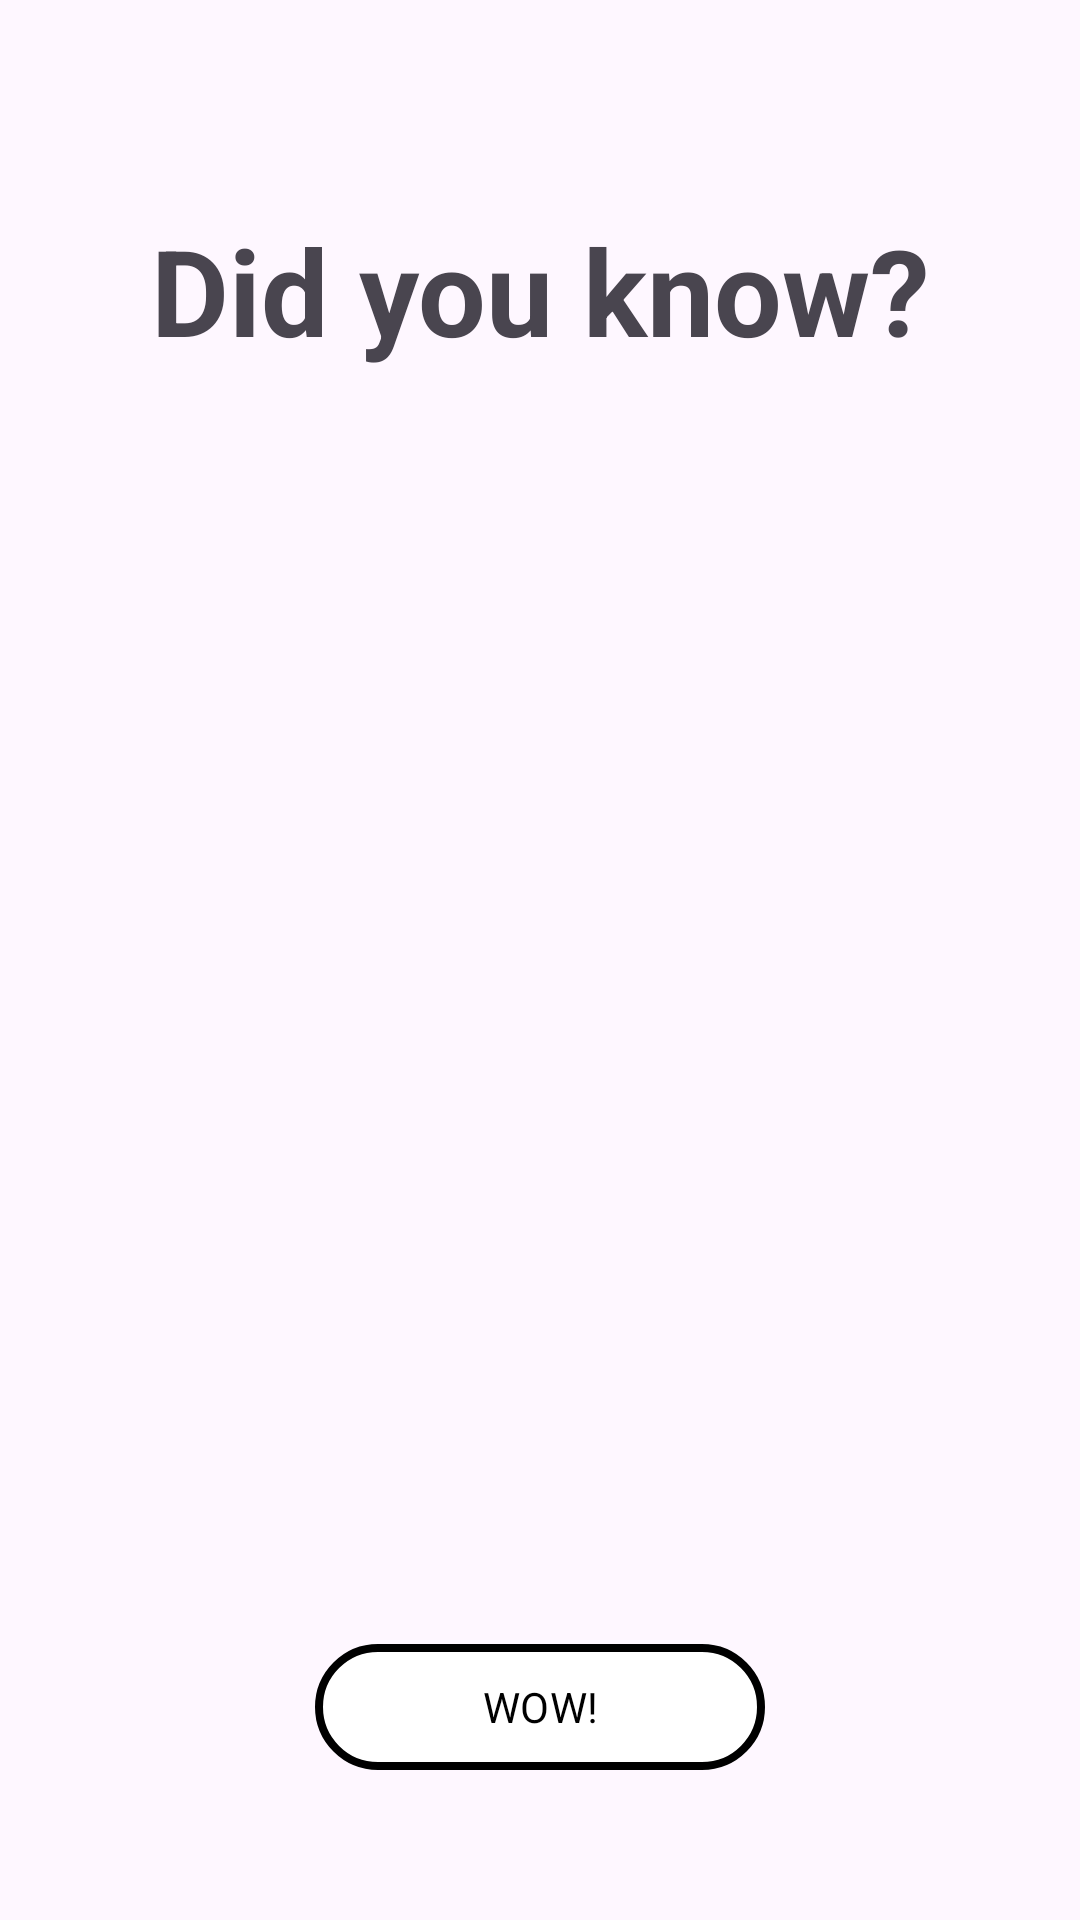

This screen was rendered from an Android layout file. Write that file and the resources it references.
<!-- AndroidManifest.xml: application theme Theme.EduApp -->
<!-- res/layout/playground_facts.xml -->
<?xml version="1.0" encoding="utf-8"?>
<LinearLayout xmlns:android="http://schemas.android.com/apk/res/android"
    android:layout_width="match_parent"
    android:layout_height="match_parent"
    xmlns:app="http://schemas.android.com/apk/res-auto"
    android:background="@color/Factsbg"
    android:orientation="vertical">
    <LinearLayout
        android:layout_width="match_parent"
        android:layout_height="0dp"
        android:orientation="vertical"
        android:layout_weight="85">

        <TextView
            android:layout_width="match_parent"
            android:layout_height="wrap_content"
            android:layout_marginTop="70dp"
            android:layout_marginBottom="30dp"
            android:layout_weight="2"
            android:text="Did you know?"
            android:textAlignment="center"
            android:textSize="40sp"
            android:textStyle="bold"/>
        <TextView
            android:id="@+id/facts"
            android:layout_width="match_parent"
            android:layout_height="wrap_content"
            android:textAlignment="center"
            android:textSize="30sp"
            android:layout_weight="20"
            android:autoSizeTextType="uniform"
            android:layout_marginHorizontal="40dp"/>
        <ImageView
            android:id="@+id/factsPic"
            android:layout_width="match_parent"
            android:layout_height="wrap_content"
            android:layout_weight="50"
            android:layout_marginHorizontal="40dp"
            android:layout_marginVertical="30dp"/>
    </LinearLayout>
    <LinearLayout
        android:layout_width="match_parent"
        android:layout_height="0dp"
        android:layout_weight="15"
        android:orientation="vertical"
        android:baselineAligned="false">
        <com.google.android.material.button.MaterialButton
            android:id="@+id/wowBtn"
            android:layout_width="150dp"
            android:layout_height="50dp"
            android:backgroundTint="@color/white"
            android:textColor="@color/black"
            app:strokeWidth="2.5dp"
            app:strokeColor="@color/black"
            android:paddingVertical="10dp"
            android:text="WOW!"
            android:layout_gravity="center_horizontal"/>
    </LinearLayout>

</LinearLayout>
<!-- resources referenced by this layout -->
<resources>
  <color name="black">#FF000000</color>
  <color name="white">#FFFFFFFF</color>
  <style name="Theme.EduApp" parent="Theme.Material3.Light.NoActionBar">
          
          <item name="colorPrimary">@color/purple_500</item>
          <item name="colorPrimaryVariant">@color/purple_700</item>
          <item name="colorOnPrimary">@color/white</item>
          
          <item name="colorSecondary">@color/teal_200</item>
          <item name="colorSecondaryVariant">@color/teal_700</item>
          <item name="colorOnSecondary">@color/black</item>
          
          <item name="android:statusBarColor" tools:targetApi="l">?attr/colorPrimaryVariant</item>
          
          <item name="fontFamily">@font/poppins</item>
      </style>
  <color name="purple_500">#FF6200EE</color>
  <color name="purple_700">#FF3700B3</color>
  <color name="teal_200">#FF03DAC5</color>
  <color name="teal_700">#FF018786</color>
</resources>
